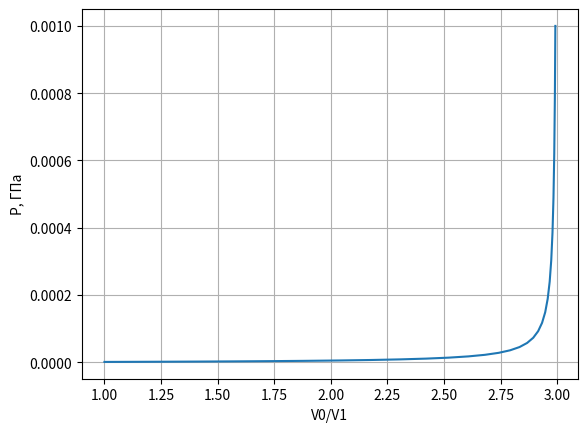

This chart was generated by the following Python code:
import math
import numpy as np
from scipy.optimize import root_scalar
import matplotlib.pyplot as plt

# constants
kB = 1.38064853e-23  # J/K
Avogadro = 6.022140857e+23  # N/mol
aVol = 5.2917720859e-11 ** 3
hartree = 13.605693009 * 2  # eV
mass = 27.e-3  # kg/mol
rho0 = 2700.  # kg/m3
R = Avogadro * kB
q0 = 1.60217662e-19  #
eV = q0 / kB  # K


# aEnrg    = kB*hartree*eV
# aPres    = aEnrg/aVol

# УрС идеального газа
class IdealGas:
    def __init__(self, gamma):
        self.gamma = gamma

    def E(self, V, T):
        return self.P(V, T) * V / (self.gamma - 1)

    def P(self, V, T):
        return R * T / V

    # максимальное сжатие ид. газа ударной волной
    # Зельдович, Райзер стр. 52
    def maxCompressionRate(self):
        return (self.gamma + 1) / (self.gamma - 1)


class BiTerm:
    def __init__(self, gamma, c0, rho0):
        self.gamma = gamma
        self.c0 = c0
        self.rho0 = rho0

    def E(self, V, P):
        return (P - self.c0 ** 2 * (1. / V - self.rho0)) / (self.gamma - 1) * V


# УрС
eos = BiTerm(gamma=2, c0=2.2, rho0=1.)
# начальная температура
T0 = 300  # K
# начальный объем
V0 = mass / rho0
# начальное давлениe
P0 = 1000
# начальная энергия
E0 = eos.E(V0, P0)
# диапазон поиска решений уравнения Гюгонио по температуре
Tmin = 300
Tmax = 1e+7
# диапазон поиска решений уравнения Гюгонио по объему
Vmin = 0.2 * V0
Vmax = 1.0 * V0


def hugoniot_V(V, P1):
    result = eos.E(V, P1) - E0 - 0.5 * (P1 + P0) * (V0 - V)  # (1.71)
    return result


# массив значений давления, для которых ищем решение
# уравнения Гюгонио
P1 = 10 ** np.linspace(np.log10(P0), np.log10(P0) + 3, 30)
# массив объемов - решений уравнения Гюгонио
V1 = [V0]
for Pi in P1[1:]:
    Vi = root_scalar(
        f=hugoniot_V,
        method='newton',
        x0=Vmin,
        rtol=1e-6,
        args=(Pi)
    ).root
    print("P1 = ", Pi, ", V1 = ", Vi)
    V1.append(Vi)

V1 = np.array(V1)
P1 *= 1e-9  # ГПа
plt.plot(V0 / V1, P1)
plt.grid()
plt.xlabel("V0/V1")
plt.ylabel("P, ГПа")
plt.show()
